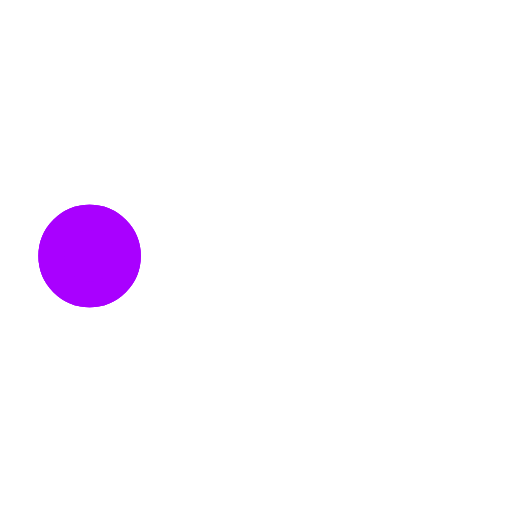
t = 0.00 s
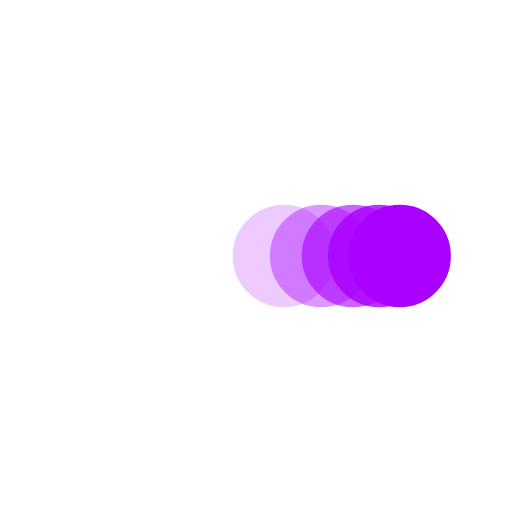
t = 0.38 s
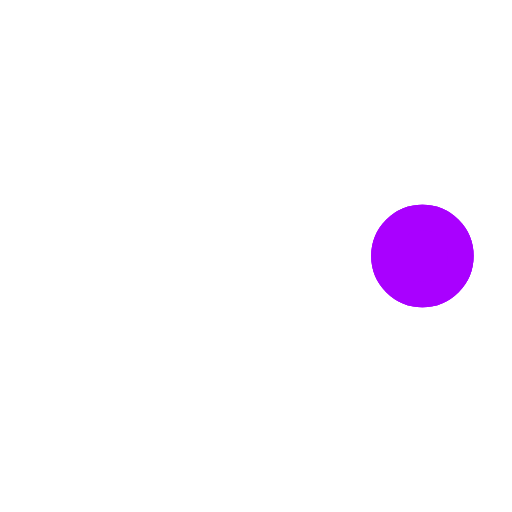
t = 0.73 s
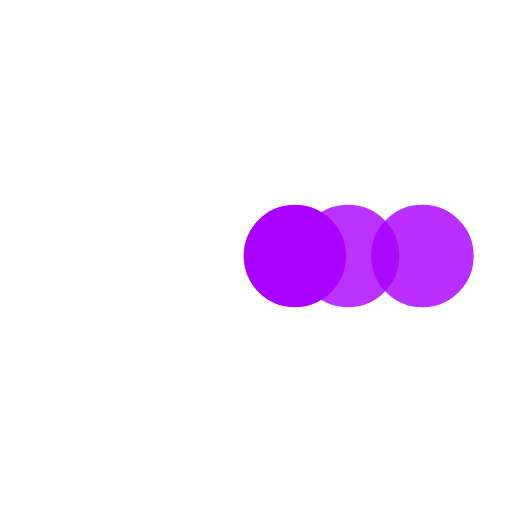
t = 1.10 s
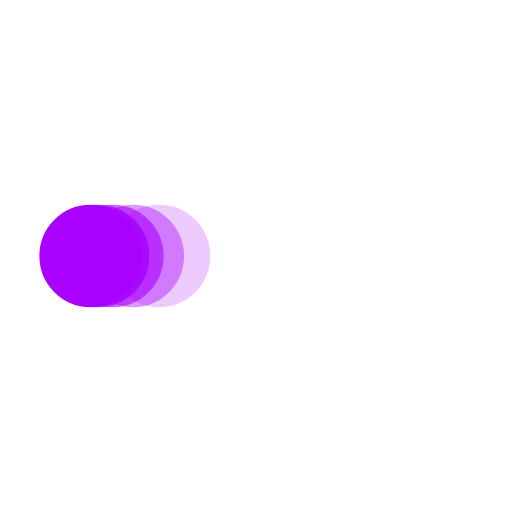
t = 1.48 s
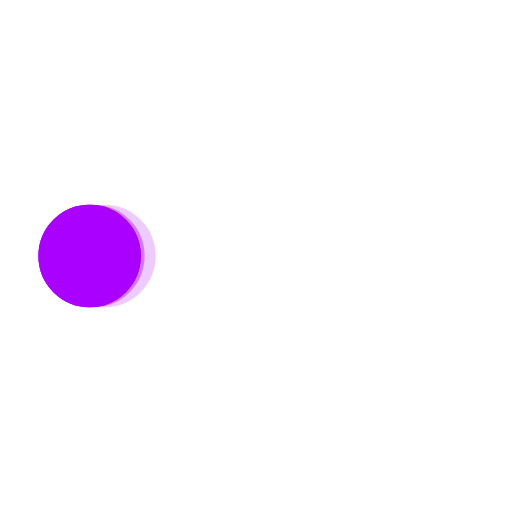
t = 1.60 s

The animated SVG that drew these frames (rendered in a browser with its animation timeline set to each time). Animation: 5 SMIL elements (animate=5); one cycle of 2.20 s, repeats indefinitely.

<svg xmlns='http://www.w3.org/2000/svg' viewBox='0 0 200 200'><circle fill='#A900FF' stroke='#A900FF' stroke-width='10' r='15' cx='35' cy='100'><animate attributeName='cx' calcMode='spline' dur='2' values='35;165;165;35;35' keySplines='0 .1 .5 1;0 .1 .5 1;0 .1 .5 1;0 .1 .5 1' repeatCount='indefinite' begin='0'></animate></circle><circle fill='#A900FF' stroke='#A900FF' stroke-width='10' opacity='.8' r='15' cx='35' cy='100'><animate attributeName='cx' calcMode='spline' dur='2' values='35;165;165;35;35' keySplines='0 .1 .5 1;0 .1 .5 1;0 .1 .5 1;0 .1 .5 1' repeatCount='indefinite' begin='0.05'></animate></circle><circle fill='#A900FF' stroke='#A900FF' stroke-width='10' opacity='.6' r='15' cx='35' cy='100'><animate attributeName='cx' calcMode='spline' dur='2' values='35;165;165;35;35' keySplines='0 .1 .5 1;0 .1 .5 1;0 .1 .5 1;0 .1 .5 1' repeatCount='indefinite' begin='.1'></animate></circle><circle fill='#A900FF' stroke='#A900FF' stroke-width='10' opacity='.4' r='15' cx='35' cy='100'><animate attributeName='cx' calcMode='spline' dur='2' values='35;165;165;35;35' keySplines='0 .1 .5 1;0 .1 .5 1;0 .1 .5 1;0 .1 .5 1' repeatCount='indefinite' begin='.15'></animate></circle><circle fill='#A900FF' stroke='#A900FF' stroke-width='10' opacity='.2' r='15' cx='35' cy='100'><animate attributeName='cx' calcMode='spline' dur='2' values='35;165;165;35;35' keySplines='0 .1 .5 1;0 .1 .5 1;0 .1 .5 1;0 .1 .5 1' repeatCount='indefinite' begin='.2'></animate></circle></svg>
